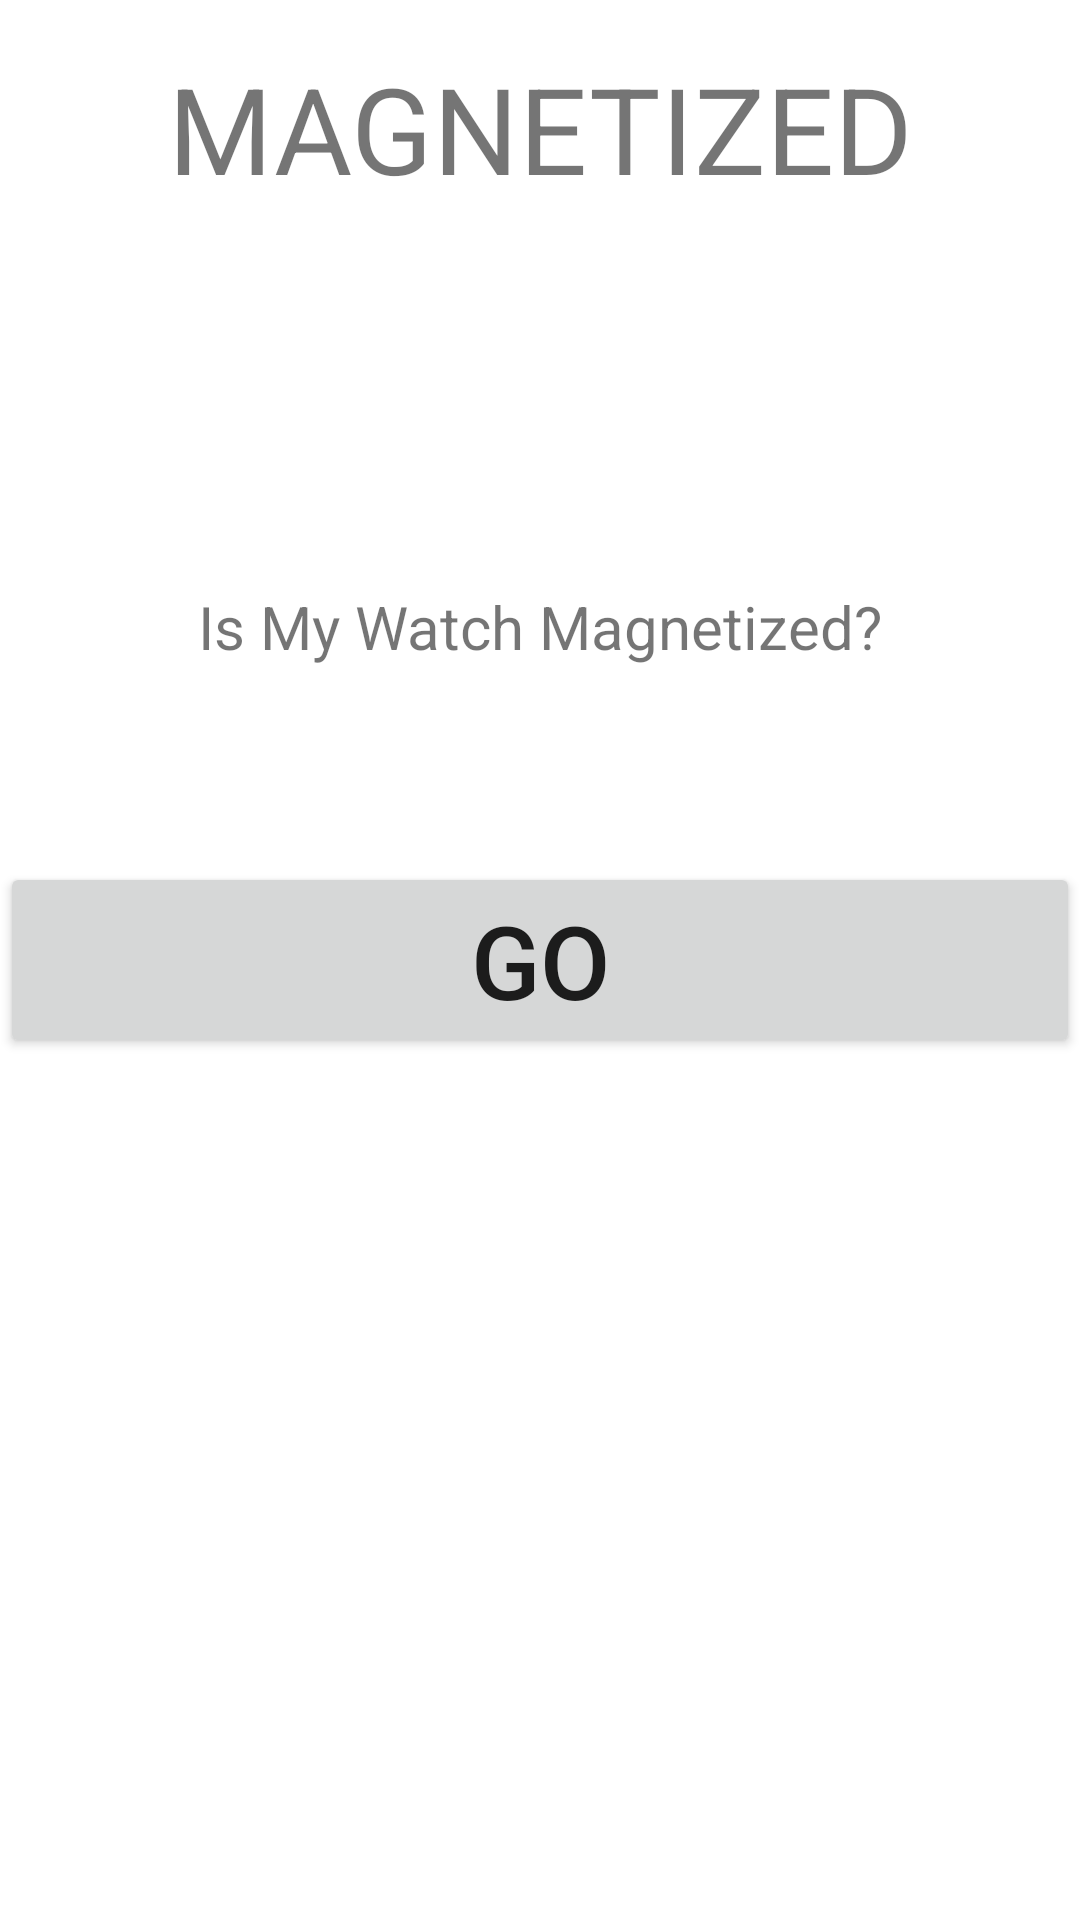

This screen was rendered from an Android layout file. Write that file and the resources it references.
<!-- AndroidManifest.xml: application theme Theme.Magnetized -->
<!-- res/layout/activity_main.xml -->
<?xml version="1.0" encoding="utf-8"?>
<androidx.constraintlayout.widget.ConstraintLayout xmlns:android="http://schemas.android.com/apk/res/android"
    xmlns:app="http://schemas.android.com/apk/res-auto"
    xmlns:tools="http://schemas.android.com/tools"
    android:layout_width="match_parent"
    android:layout_height="match_parent"
    tools:context="MainActivity">

    <TextView
        android:id="@+id/textView_app_title"
        android:layout_width="wrap_content"
        android:layout_height="wrap_content"
        android:layout_marginTop="16dp"
        android:text="@string/app_name"
        android:textSize="@dimen/tv_app_name"
        app:layout_constraintEnd_toEndOf="parent"
        app:layout_constraintStart_toStartOf="parent"
        app:layout_constraintTop_toTopOf="parent" />

    <TextView
        android:id="@+id/textView_is_watch_mag"
        android:layout_width="wrap_content"
        android:layout_height="wrap_content"
        android:text="@string/is_watch_mag"
        android:textSize="@dimen/tv_is_mag"
        app:layout_constraintBottom_toTopOf="@+id/button_go"
        app:layout_constraintEnd_toEndOf="parent"
        app:layout_constraintStart_toStartOf="parent"
        app:layout_constraintTop_toTopOf="parent"
        app:layout_constraintVertical_bias="0.75" />

    <Button
        android:id="@+id/button_go"
        android:layout_width="match_parent"
        android:layout_height="wrap_content"
        android:text="@string/btn_go_text"
        android:textSize="@dimen/btn_mag"
        app:layout_constraintBottom_toBottomOf="parent"
        app:layout_constraintTop_toTopOf="parent"
        tools:layout_editor_absoluteX="16dp" />


</androidx.constraintlayout.widget.ConstraintLayout>
<!-- resources referenced by this layout -->
<resources>
  <dimen name="btn_mag">34sp</dimen>
  <dimen name="tv_app_name">40sp</dimen>
  <dimen name="tv_is_mag">20sp</dimen>
  <string name="app_name">MAGNETIZED</string>
  <string name="btn_go_text">GO</string>
  <string name="is_watch_mag">Is My Watch Magnetized?</string>
  <style name="Theme.Magnetized" parent="Theme.MaterialComponents.DayNight.DarkActionBar">
          
          <item name="colorPrimary">@color/primaryColor</item>
          <item name="colorPrimaryVariant">@color/primaryColorTwo</item>
          <item name="colorOnPrimary">@color/SecondaryColor</item>
          
          <item name="colorSecondary">@color/SecondaryColor</item>
          <item name="colorSecondaryVariant">@color/SecondaryColorTwo</item>
          <item name="colorOnSecondary">@color/black</item>
          
          <item name="android:statusBarColor" tools:targetApi="l">?attr/colorPrimaryVariant</item>
          
      </style>
  <color name="primaryColor">#FF2293F1</color>
  <color name="primaryColorTwo">#FF5686AE</color>
  <color name="SecondaryColor">#FF2A4C68</color>
  <color name="SecondaryColorTwo">#FF031321</color>
  <color name="black">#FF000000</color>
</resources>
